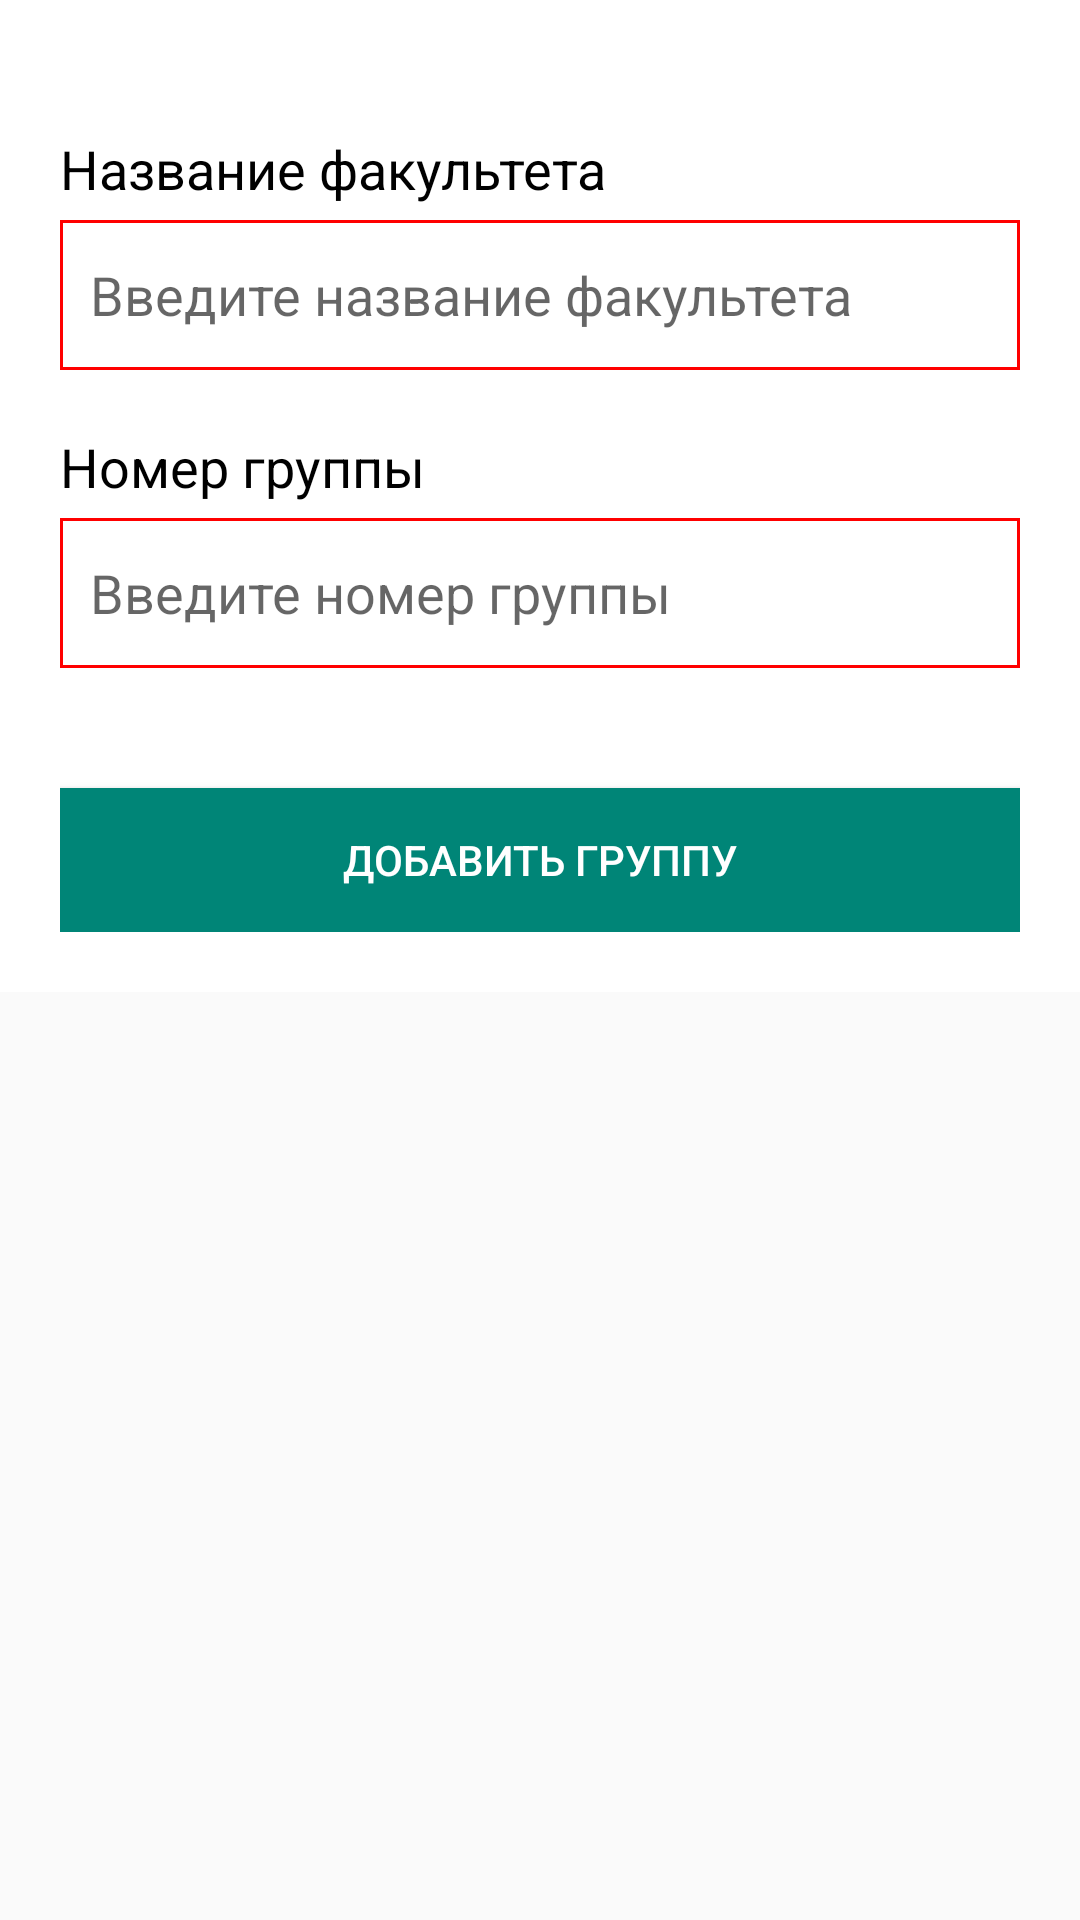

Here is an Android app screen rendered from its layout file. Give the layout XML and the strings, colors and styles it references.
<!-- AndroidManifest.xml: application theme AppTheme -->
<!-- res/layout/fragment_add_group_info.xml -->
<?xml version="1.0" encoding="utf-8"?>
<FrameLayout xmlns:android="http://schemas.android.com/apk/res/android"
    xmlns:tools="http://schemas.android.com/tools"
    android:layout_width="match_parent"
    android:layout_height="match_parent"
    tools:context=".AddGroupInfoFragment">
    <ScrollView
        android:layout_width="match_parent"
        android:layout_height="match_parent">
        <LinearLayout
            android:layout_width="match_parent"
            android:layout_height="match_parent"
            android:orientation="vertical"
            android:background="#fff"
            android:padding="20dp"
            android:gravity="bottom"
            >
            <TextView
                android:textColor="@color/white"
                android:id="@+id/hideGroupKey"
                android:layout_width="wrap_content"
                android:layout_height="wrap_content"
                android:layout_marginBottom="5dp"/>
            <TextView
                android:layout_width="wrap_content"
                android:layout_height="wrap_content"
                android:text="Название факультета"
                android:textSize="18sp"
                android:textColor="#000"
                android:layout_marginBottom="5dp"/>
            <EditText
                android:id="@+id/addFaculty"
                android:layout_width="match_parent"
                android:layout_height="50dp"
                android:background="@drawable/custom_edit_text"
                android:padding="10dp"
                android:hint="Введите название факультета"
                android:layout_marginBottom="20dp"
                />
            <TextView
                android:layout_width="wrap_content"
                android:layout_height="wrap_content"
                android:text="Номер группы"
                android:textSize="18sp"
                android:textColor="#000"
                android:layout_marginBottom="5dp"/>
            <EditText
                android:id="@+id/addGroup"
                android:layout_width="match_parent"
                android:layout_height="50dp"
                android:background="@drawable/custom_edit_text"
                android:padding="10dp"
                android:hint="Введите номер группы"
                android:layout_marginBottom="20dp"/>
            <Button
                android:id="@+id/addGroupBtn"
                android:layout_width="match_parent"
                android:layout_height="wrap_content"
                android:padding="10dp"
                android:layout_marginTop="20dp"
                android:textColor="@color/white"
                android:text="@string/add_group"
                android:background="@color/colorPrimary"/>
        </LinearLayout>
    </ScrollView>

</FrameLayout>
<!-- resources referenced by this layout -->
<resources>
  <color name="colorPrimary">#008577</color>
  <color name="white">#fff</color>
  <!-- drawable custom_edit_text (drawable) -->
  <?xml version="1.0" encoding="utf-8"?>
  <shape xmlns:android="http://schemas.android.com/apk/res/android"
      android:shape="rectangle"
      >
      <stroke android:width="1dp" android:color="#FF0000"/>
      <solid android:color="#FFFFFF"/>
  
  </shape>
  <string name="add_group">Добавить группу</string>
  <style name="AppTheme" parent="Theme.AppCompat.Light.DarkActionBar">
          
          <item name="colorPrimary">@color/colorPrimary</item>
          <item name="colorPrimaryDark">@color/colorPrimaryDark</item>
          <item name="colorAccent">@color/colorAccent</item>
      </style>
  <color name="colorPrimaryDark">#00574B</color>
  <color name="colorAccent">#D81B60</color>
</resources>
